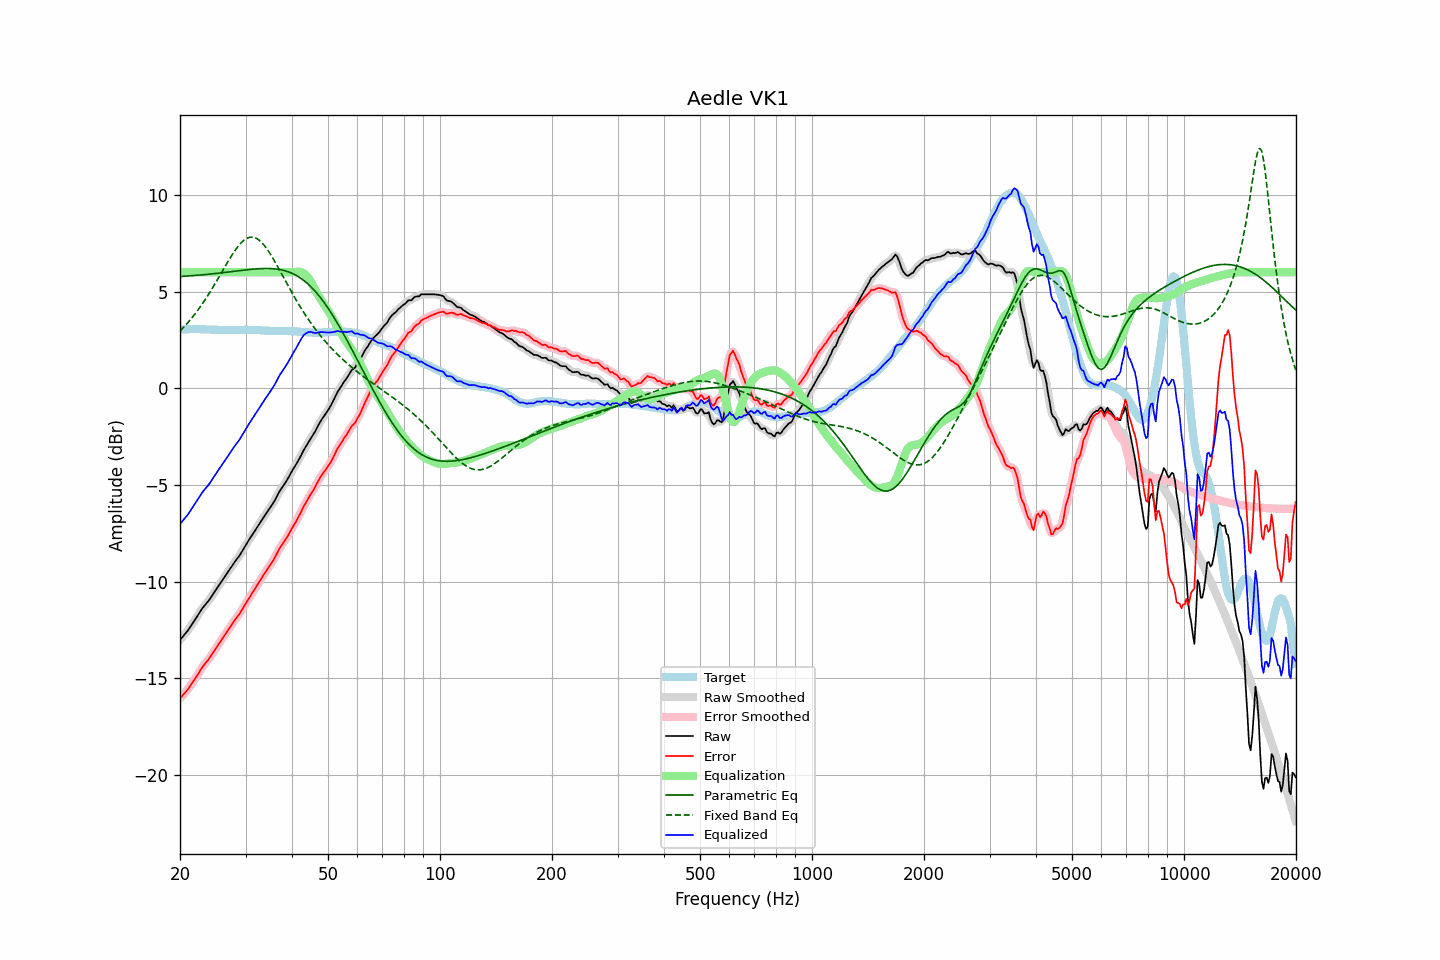

Source data for this figure (header and first rows):
frequency, raw, error, smoothed, error_smoothed, equalization, parametric_eq, fixed_band_eq, equalized_raw, equalized_smoothed, target
20.00, -13.02, -16.04, -13.02, -16.04, 6.00, 5.78, 2.96, -7.02, -7.02, 3.02
20.20, -12.92, -15.95, -12.93, -15.95, 6.00, 5.78, 3.04, -6.92, -6.93, 3.03
20.40, -12.82, -15.86, -12.83, -15.86, 6.00, 5.79, 3.13, -6.82, -6.83, 3.04
20.61, -12.73, -15.76, -12.73, -15.77, 6.00, 5.79, 3.22, -6.73, -6.73, 3.04
20.81, -12.62, -15.67, -12.62, -15.67, 6.00, 5.80, 3.31, -6.62, -6.62, 3.05
21.02, -12.52, -15.57, -12.51, -15.56, 6.00, 5.80, 3.40, -6.52, -6.51, 3.05
21.23, -12.39, -15.45, -12.40, -15.45, 6.00, 5.81, 3.50, -6.39, -6.40, 3.06
21.44, -12.27, -15.33, -12.27, -15.33, 6.00, 5.82, 3.60, -6.27, -6.27, 3.06
21.66, -12.14, -15.20, -12.14, -15.20, 6.00, 5.82, 3.70, -6.14, -6.14, 3.06
21.87, -12.01, -15.07, -12.02, -15.08, 6.00, 5.83, 3.81, -6.01, -6.02, 3.06
22.09, -11.89, -14.96, -11.89, -14.95, 6.00, 5.84, 3.91, -5.89, -5.89, 3.07
22.31, -11.76, -14.83, -11.76, -14.82, 6.00, 5.84, 4.03, -5.76, -5.76, 3.06
22.54, -11.64, -14.69, -11.63, -14.69, 6.00, 5.85, 4.14, -5.64, -5.63, 3.05
22.76, -11.50, -14.55, -11.50, -14.55, 6.00, 5.86, 4.26, -5.50, -5.50, 3.04
22.99, -11.37, -14.42, -11.38, -14.42, 6.00, 5.86, 4.38, -5.37, -5.38, 3.04
23.22, -11.27, -14.32, -11.27, -14.31, 6.00, 5.87, 4.50, -5.27, -5.27, 3.04
23.45, -11.17, -14.21, -11.17, -14.21, 6.00, 5.88, 4.62, -5.17, -5.17, 3.03
23.69, -11.07, -14.11, -11.08, -14.11, 6.00, 5.89, 4.75, -5.07, -5.08, 3.03
23.92, -10.97, -14.00, -10.97, -14.00, 6.00, 5.90, 4.88, -4.97, -4.97, 3.03
24.16, -10.85, -13.88, -10.85, -13.88, 6.00, 5.90, 5.02, -4.85, -4.85, 3.03
24.40, -10.72, -13.75, -10.72, -13.76, 6.00, 5.91, 5.15, -4.72, -4.72, 3.03
24.65, -10.59, -13.62, -10.60, -13.63, 6.00, 5.92, 5.29, -4.59, -4.60, 3.03
24.89, -10.47, -13.50, -10.47, -13.50, 6.00, 5.93, 5.43, -4.47, -4.47, 3.03
25.14, -10.34, -13.37, -10.34, -13.37, 6.00, 5.94, 5.57, -4.34, -4.34, 3.03
25.39, -10.22, -13.24, -10.22, -13.24, 6.00, 5.95, 5.72, -4.22, -4.22, 3.02
25.65, -10.10, -13.12, -10.10, -13.12, 6.00, 5.96, 5.86, -4.10, -4.10, 3.02
25.91, -9.98, -12.99, -9.98, -12.99, 6.00, 5.97, 6.00, -3.98, -3.98, 3.02
26.16, -9.85, -12.87, -9.85, -12.87, 6.00, 5.98, 6.15, -3.85, -3.85, 3.02
26.43, -9.73, -12.74, -9.73, -12.74, 6.00, 5.99, 6.29, -3.73, -3.73, 3.02
26.69, -9.60, -12.62, -9.60, -12.62, 6.00, 6.00, 6.43, -3.60, -3.60, 3.01
26.96, -9.47, -12.49, -9.48, -12.49, 6.00, 6.01, 6.57, -3.47, -3.48, 3.01
27.23, -9.35, -12.37, -9.35, -12.37, 6.00, 6.02, 6.71, -3.35, -3.35, 3.01
27.50, -9.23, -12.25, -9.23, -12.24, 6.00, 6.03, 6.85, -3.23, -3.23, 3.01
27.77, -9.11, -12.12, -9.11, -12.12, 6.00, 6.04, 6.97, -3.11, -3.11, 3.01
28.05, -8.99, -12.00, -9.00, -12.00, 6.00, 6.05, 7.10, -2.99, -3.00, 3.01
28.33, -8.88, -11.89, -8.89, -11.90, 6.00, 6.06, 7.21, -2.88, -2.89, 3.01
28.62, -8.77, -11.78, -8.77, -11.79, 6.00, 6.07, 7.33, -2.77, -2.77, 3.01
28.90, -8.66, -11.68, -8.66, -11.67, 6.00, 6.08, 7.42, -2.66, -2.66, 3.02
29.19, -8.52, -11.54, -8.52, -11.54, 6.00, 6.09, 7.52, -2.52, -2.52, 3.02
29.48, -8.38, -11.40, -8.38, -11.40, 6.00, 6.10, 7.60, -2.38, -2.38, 3.02
29.78, -8.23, -11.26, -8.24, -11.26, 6.00, 6.11, 7.67, -2.23, -2.24, 3.02
30.08, -8.10, -11.12, -8.10, -11.12, 6.00, 6.12, 7.72, -2.10, -2.10, 3.02
30.38, -7.97, -10.99, -7.96, -10.99, 6.00, 6.13, 7.77, -1.97, -1.96, 3.02
30.68, -7.83, -10.85, -7.83, -10.85, 6.00, 6.14, 7.79, -1.83, -1.83, 3.02
30.99, -7.70, -10.72, -7.70, -10.72, 6.00, 6.15, 7.81, -1.70, -1.70, 3.02
31.30, -7.57, -10.59, -7.57, -10.59, 6.00, 6.15, 7.81, -1.57, -1.57, 3.02
31.61, -7.44, -10.46, -7.44, -10.46, 6.00, 6.16, 7.80, -1.44, -1.44, 3.02
31.93, -7.32, -10.33, -7.31, -10.33, 6.00, 6.17, 7.77, -1.32, -1.31, 3.01
32.24, -7.18, -10.18, -7.19, -10.19, 6.00, 6.18, 7.73, -1.18, -1.19, 3.00
32.57, -7.06, -10.07, -7.06, -10.06, 6.00, 6.18, 7.67, -1.06, -1.06, 3.00
32.89, -6.93, -9.93, -6.93, -9.93, 6.00, 6.19, 7.61, -0.93, -0.93, 3.00
33.22, -6.80, -9.79, -6.81, -9.80, 6.00, 6.19, 7.52, -0.80, -0.81, 2.99
33.55, -6.68, -9.67, -6.68, -9.66, 6.00, 6.19, 7.43, -0.68, -0.68, 2.99
33.89, -6.55, -9.53, -6.56, -9.53, 6.00, 6.19, 7.33, -0.55, -0.56, 2.97
34.23, -6.43, -9.41, -6.43, -9.41, 6.00, 6.19, 7.22, -0.43, -0.43, 2.97
34.57, -6.31, -9.28, -6.31, -9.28, 6.00, 6.19, 7.09, -0.31, -0.31, 2.97
34.92, -6.19, -9.16, -6.19, -9.16, 6.00, 6.19, 6.97, -0.19, -0.19, 2.97
35.27, -6.06, -9.03, -6.07, -9.03, 6.00, 6.19, 6.83, -0.06, -0.07, 2.97
35.62, -5.93, -8.90, -5.94, -8.90, 6.00, 6.18, 6.69, 0.07, 0.06, 2.96
35.97, -5.80, -8.76, -5.79, -8.75, 6.00, 6.17, 6.55, 0.20, 0.21, 2.96
... 635 more rows
